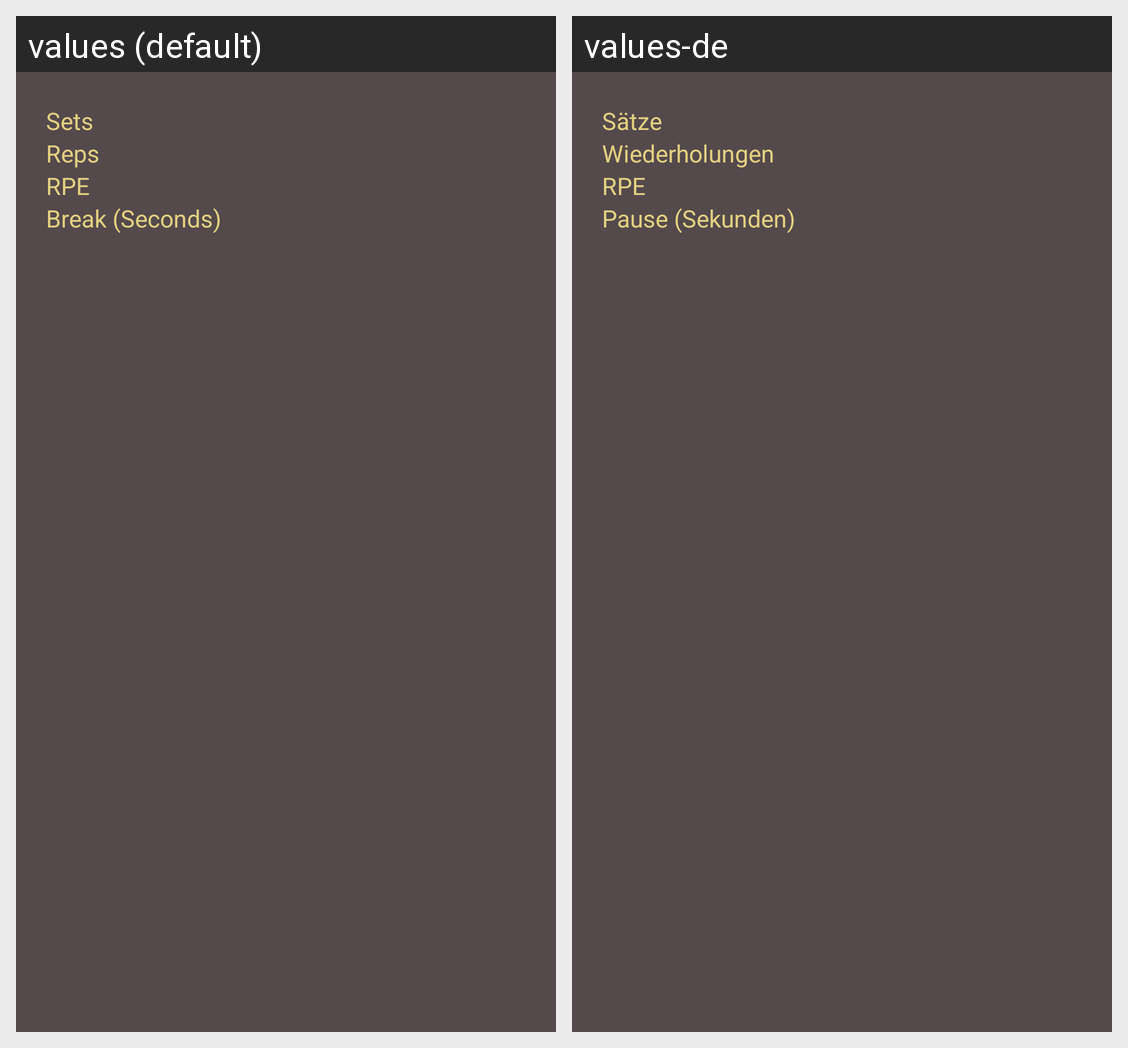

Translations of the strings shown on this Android screen, per locale in the grid:
Android screen res/layout/view_full_normal.xml rendered under 2 locales, left to right: values (default), values-de. Device: Nexus 5 (rendered at 1080×1920; each locale shown at half size, 540×960, under a caption strip naming it); theme AppTheme.DARK.
Strings drawn on this screen, with the default value and each locale's value (text and hints the layout hard-codes, and strings that could not be matched under every locale, appear in the picture but are not listed):

sets
  values: Sets
  values-de: Sätze

reps
  values: Reps
  values-de: Wiederholungen

rpe
  values: RPE
  values-de: RPE

break_seconds
  values: Break (Seconds)
  values-de: Pause (Sekunden)
